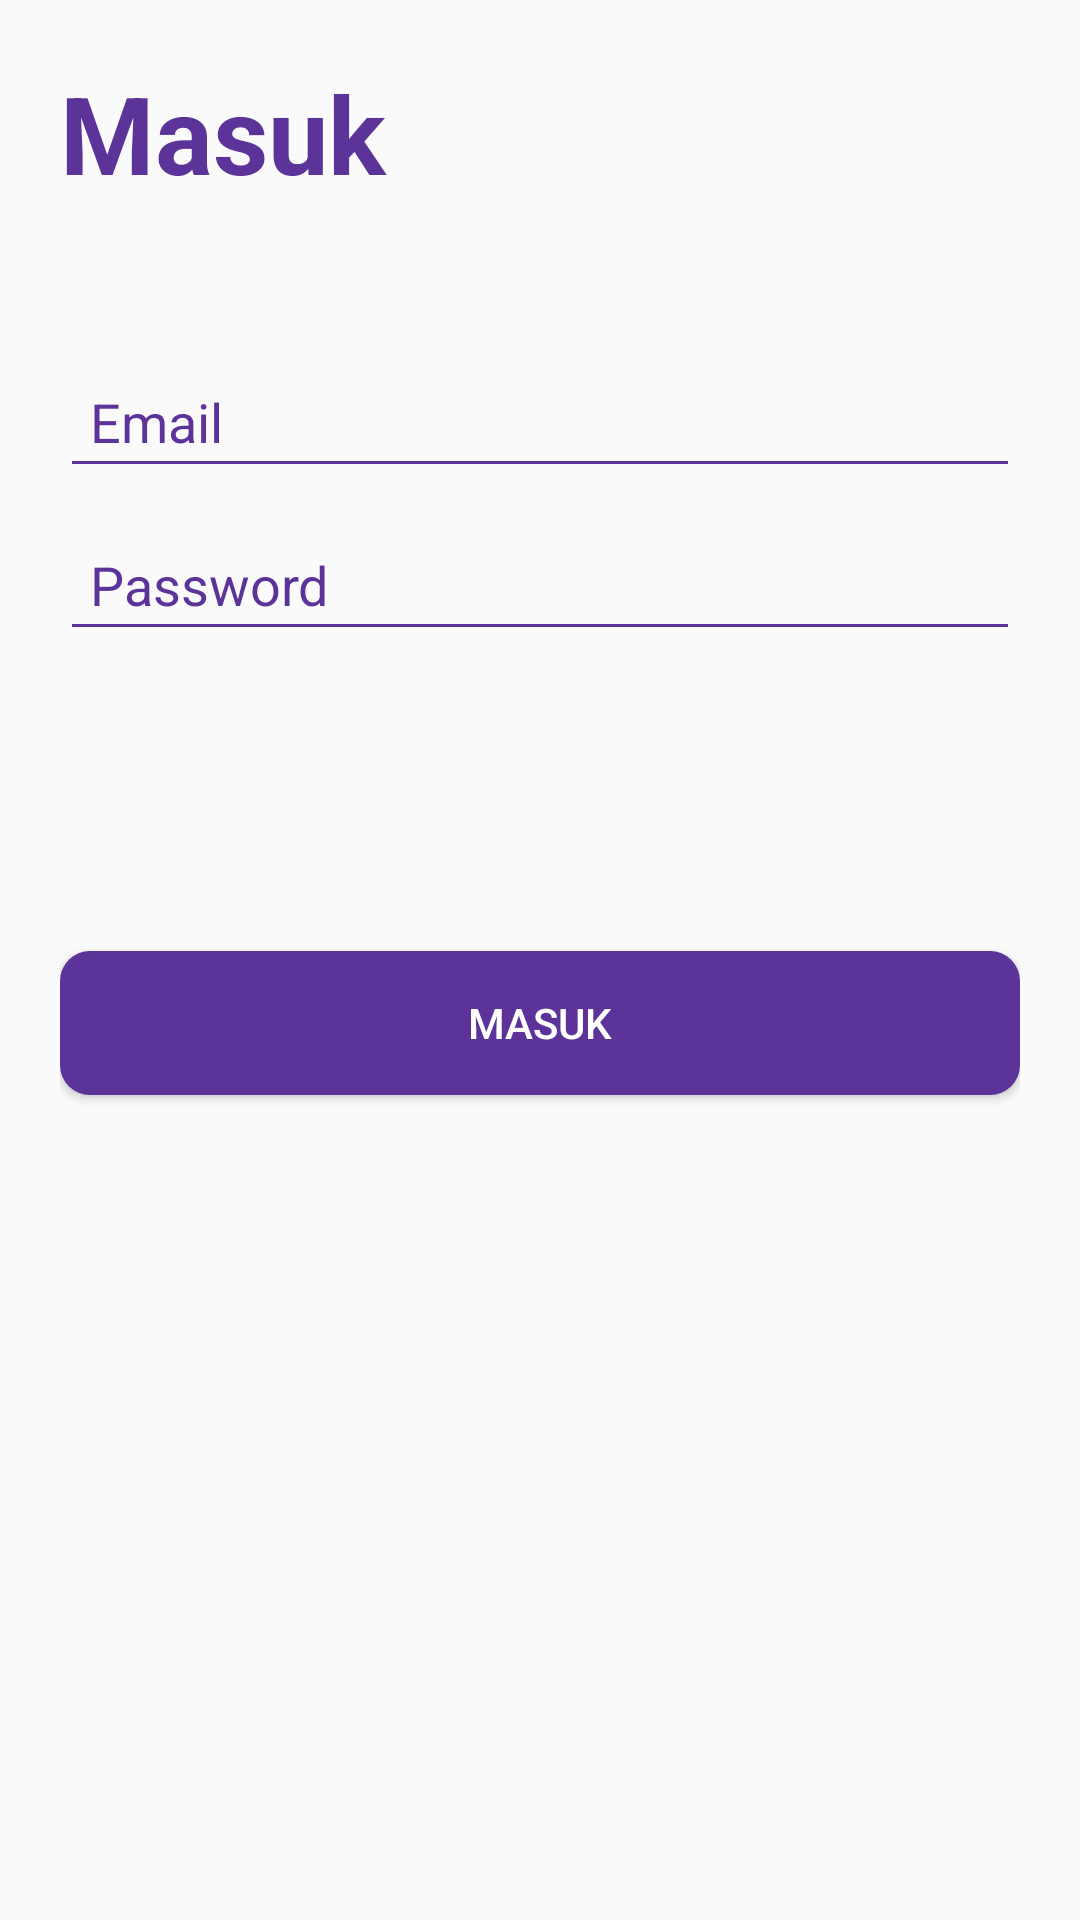

This screen was rendered from an Android layout file. Write that file and the resources it references.
<!-- AndroidManifest.xml: application theme AppTheme -->
<!-- res/layout/activity_login.xml -->
<?xml version="1.0" encoding="utf-8"?>
<LinearLayout
        xmlns:android="http://schemas.android.com/apk/res/android"
        xmlns:tools="http://schemas.android.com/tools"
        xmlns:app="http://schemas.android.com/apk/res-auto"
        android:layout_width="match_parent"
        android:layout_height="match_parent"
        android:orientation="vertical" android:padding="20dp"
        tools:context=".registrasi.Login">


    <TextView
        android:id="@+id/textView3"
        android:layout_width="match_parent"
        android:layout_height="wrap_content"
        android:text="@string/masuk"
        android:textColor="#5B3399"
        android:textSize="36sp"
        android:textStyle="bold" />

    <EditText
        android:id="@+id/email"
        android:layout_width="match_parent"
        android:layout_height="wrap_content"
        android:layout_marginTop="50dp"
        android:backgroundTint="#5B3399"
        android:padding="10dp"
        android:ems="10"
        android:hint="@string/email"
        android:inputType="textEmailAddress"
        android:textColor="#5B3399"
        android:textColorHint="#5B3399" />

    <EditText
        android:id="@+id/password"
        android:layout_marginTop="10dp"
        android:layout_width="match_parent"
        android:layout_height="wrap_content"
        android:padding="10dp"
        android:textColor="#5B3399"
        android:backgroundTint="#5B3399"
        android:hint="@string/password"
        android:textColorHint="#5B3399"
        android:ems="10"
        android:inputType="textPassword" />

    <Button
        android:id="@+id/sign"
        android:layout_marginTop="100dp"
        android:layout_width="match_parent"
        android:layout_height="wrap_content"
        android:background="@drawable/sign"
        android:textColor="@color/white"
        android:text="@string/masuk" />
</LinearLayout>
<!-- resources referenced by this layout -->
<resources>
  <color name="white">#fff</color>
  <!-- drawable sign (drawable) -->
  <?xml version="1.0" encoding="utf-8"?>
  <shape xmlns:android="http://schemas.android.com/apk/res/android" android:shape="rectangle">
  <solid
      android:color="#5B3399"
      ></solid>
      <corners android:radius="10dp"></corners>
  </shape>
  <string name="email">Email</string>
  <string name="masuk">Masuk</string>
  <string name="password">Password</string>
  <style name="AppTheme" parent="Theme.AppCompat.Light.NoActionBar">
          
          <item name="colorPrimary">@color/colorPrimary</item>
          <item name="colorPrimaryDark">@color/colorPrimary</item>
          <item name="colorAccent">@color/colorPrimary</item>
      </style>
  <color name="colorPrimary">#7340C1</color>
</resources>
